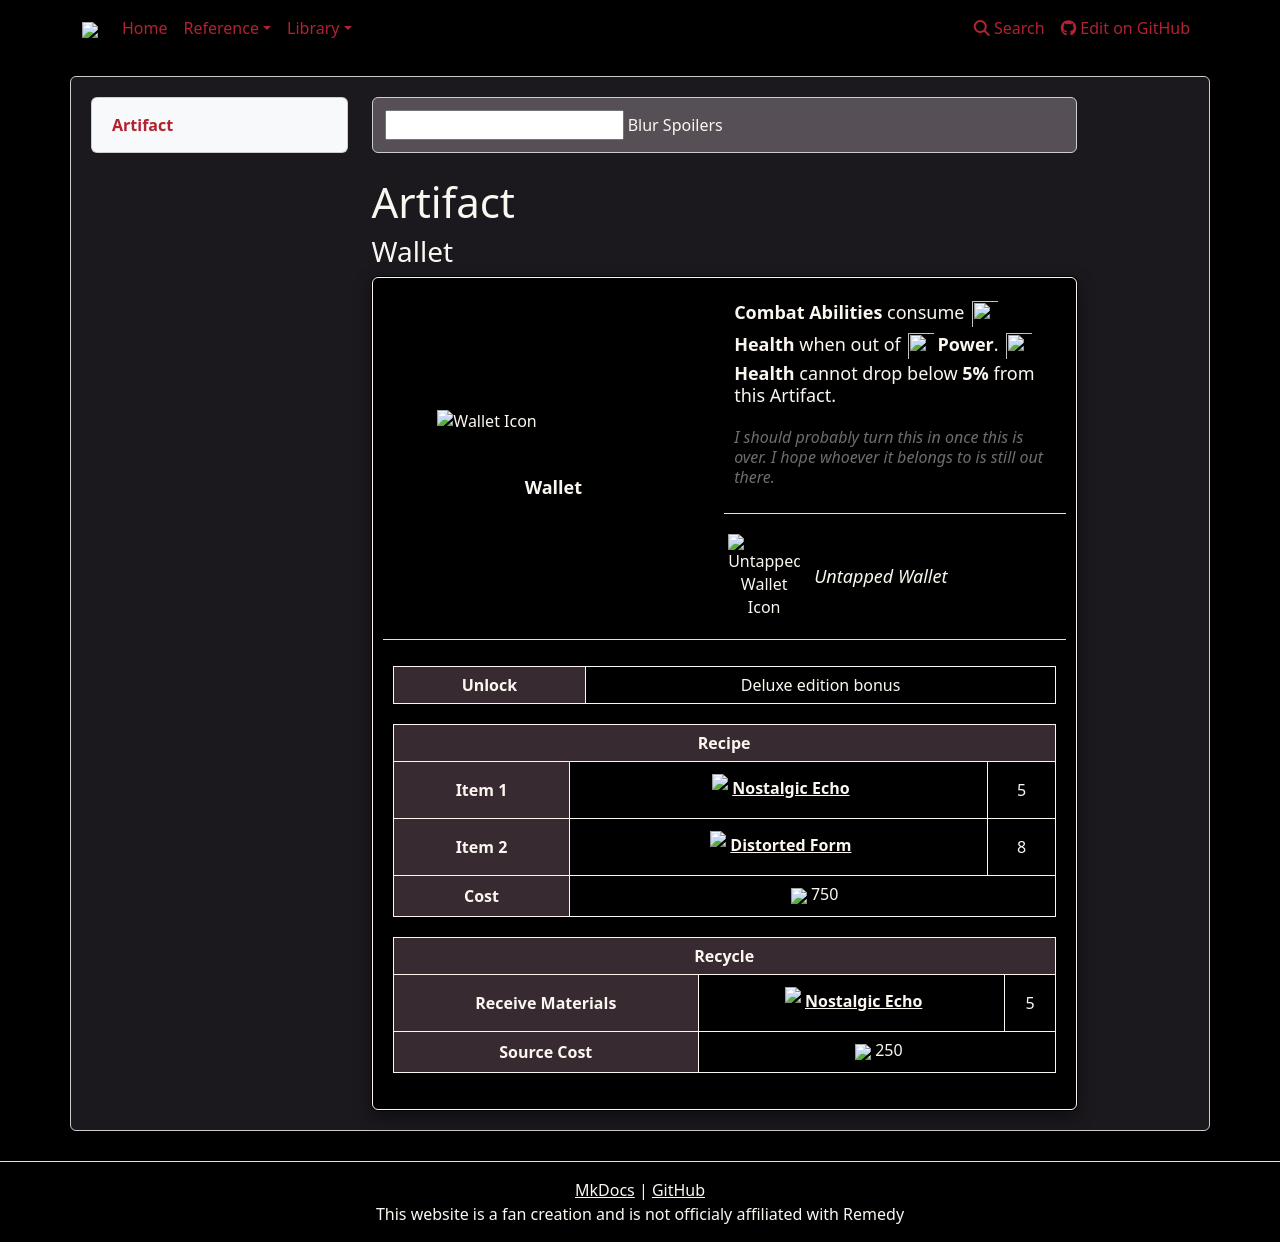

repository: weslo-stem/control-resonant-reference · page: reference/items/artifacts/wallet/index.html · generator: mkdocs

# Artifact 
### Wallet

{% from "reference/items/artifacts/artifactpage.html" import artifactPage %}


{{ artifactPage('tables/artifacts.csv', 'Wallet') }}
